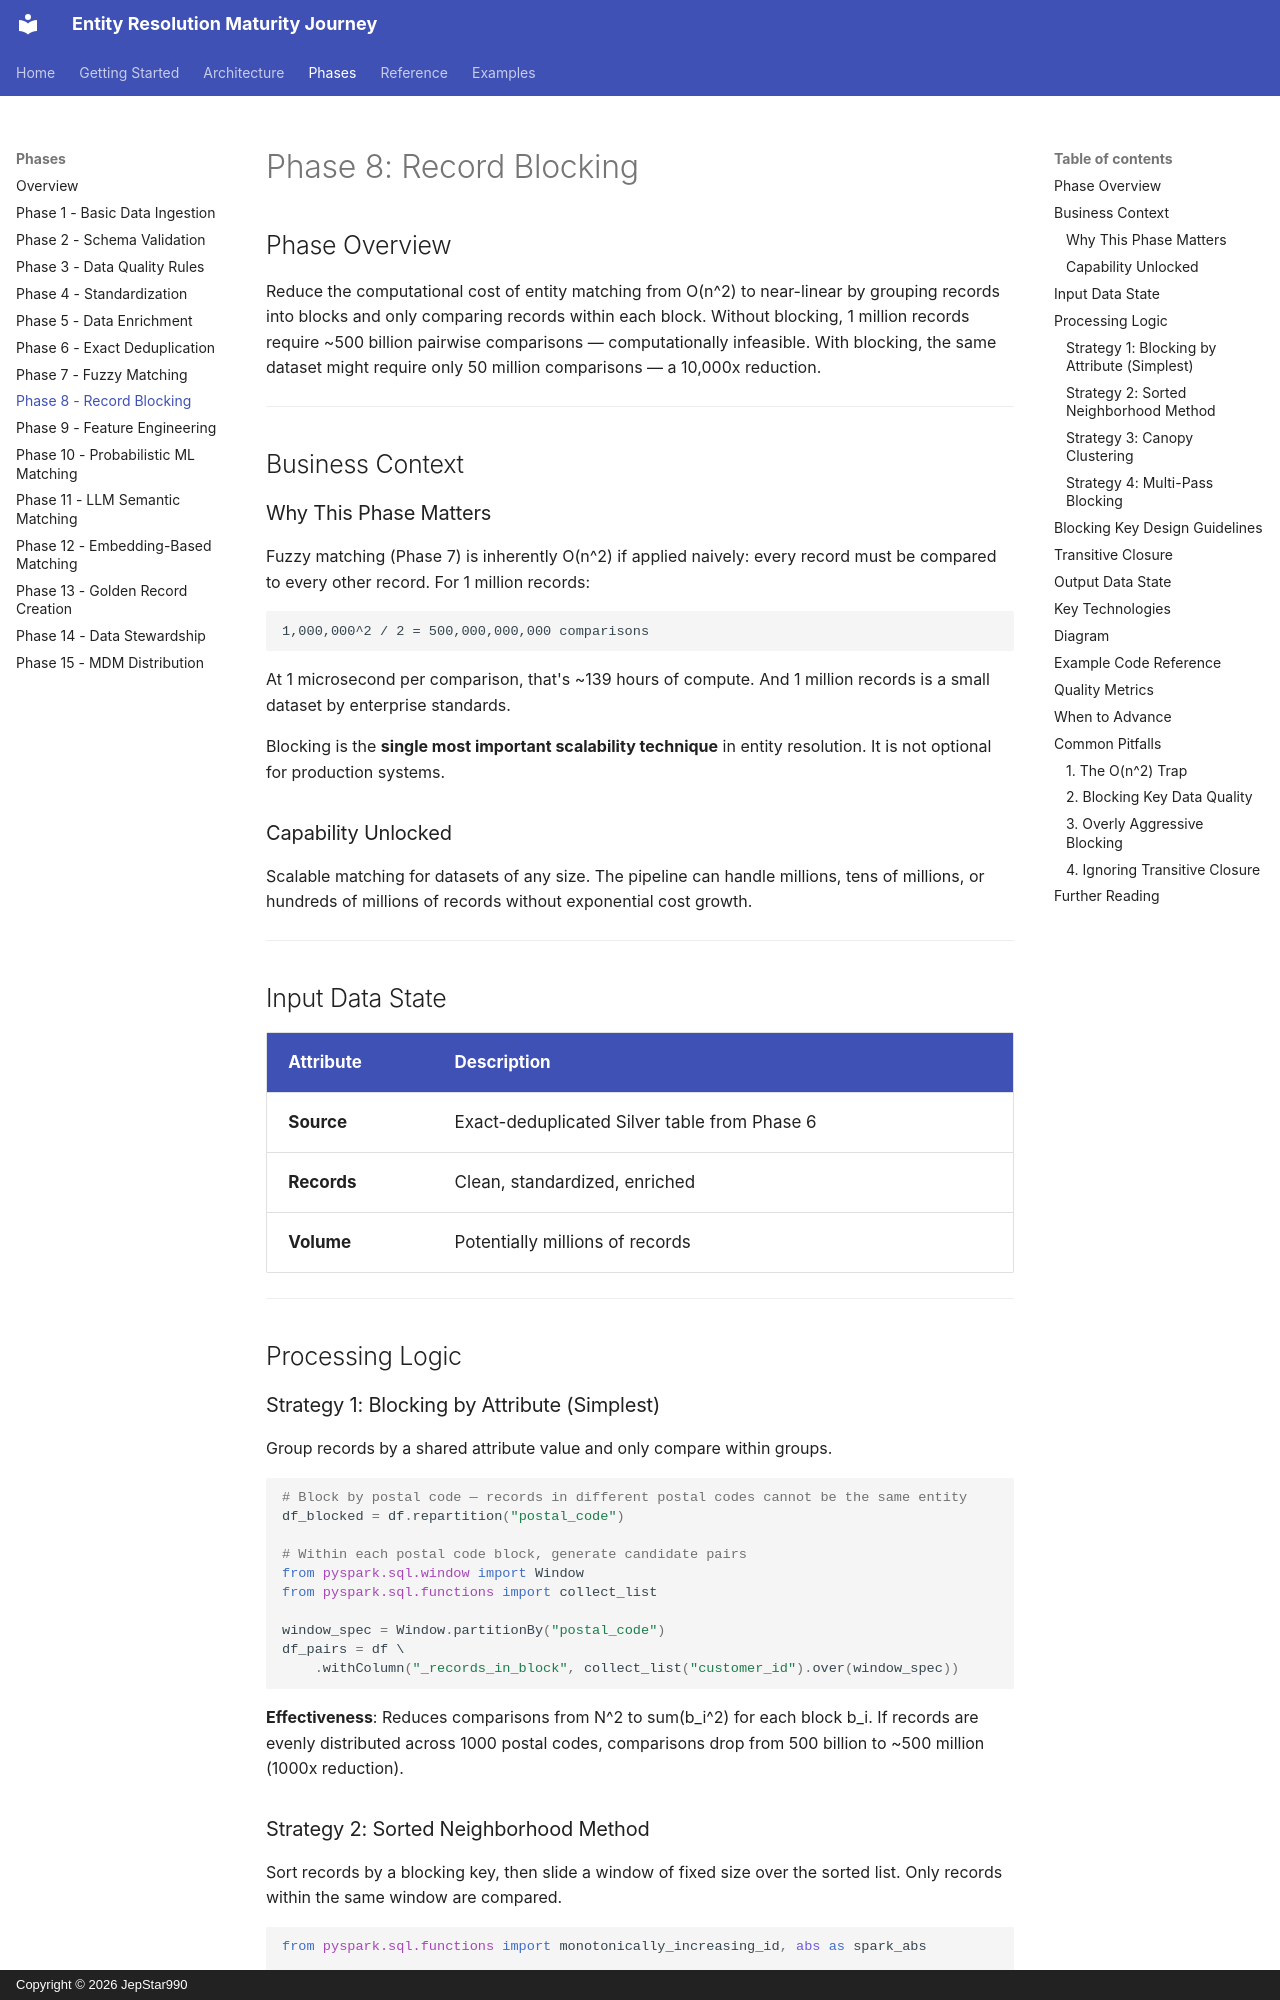

repository: JepStar990/entity-resolution-maturity-journey · page: phases/phase-08-record-blocking/index.html · generator: mkdocs · copyright: Copyright © 2026 JepStar990

# Phase 8: Record Blocking

## Phase Overview

Reduce the computational cost of entity matching from O(n^2) to near-linear by grouping records into blocks and only comparing records within each block. Without blocking, 1 million records require ~500 billion pairwise comparisons — computationally infeasible. With blocking, the same dataset might require only 50 million comparisons — a 10,000x reduction.

---

## Business Context

### Why This Phase Matters

Fuzzy matching (Phase 7) is inherently O(n^2) if applied naively: every record must be compared to every other record. For 1 million records:

```
1,000,000^2 / 2 = 500,000,000,000 comparisons
```

At 1 microsecond per comparison, that's ~139 hours of compute. And 1 million records is a small dataset by enterprise standards.

Blocking is the **single most important scalability technique** in entity resolution. It is not optional for production systems.

### Capability Unlocked

Scalable matching for datasets of any size. The pipeline can handle millions, tens of millions, or hundreds of millions of records without exponential cost growth.

---

## Input Data State

| Attribute | Description |
|-----------|-------------|
| **Source** | Exact-deduplicated Silver table from Phase 6 |
| **Records** | Clean, standardized, enriched |
| **Volume** | Potentially millions of records |

---

## Processing Logic

### Strategy 1: Blocking by Attribute (Simplest)

Group records by a shared attribute value and only compare within groups.

```python
# Block by postal code — records in different postal codes cannot be the same entity
df_blocked = df.repartition("postal_code")

# Within each postal code block, generate candidate pairs
from pyspark.sql.window import Window
from pyspark.sql.functions import collect_list

window_spec = Window.partitionBy("postal_code")
df_pairs = df \
    .withColumn("_records_in_block", collect_list("customer_id").over(window_spec))
```

**Effectiveness**: Reduces comparisons from N^2 to sum(b_i^2) for each block b_i. If records are evenly distributed across 1000 postal codes, comparisons drop from 500 billion to ~500 million (1000x reduction).
